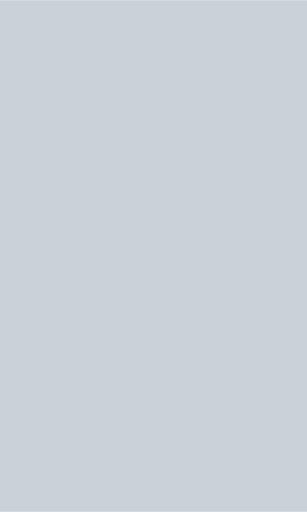
t = 0.00 s
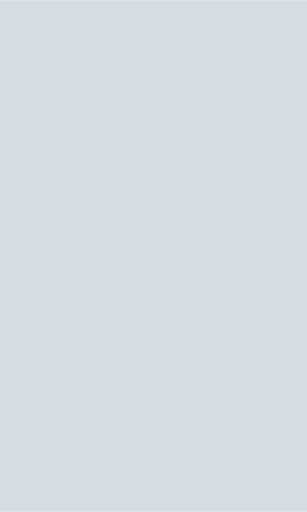
t = 0.75 s
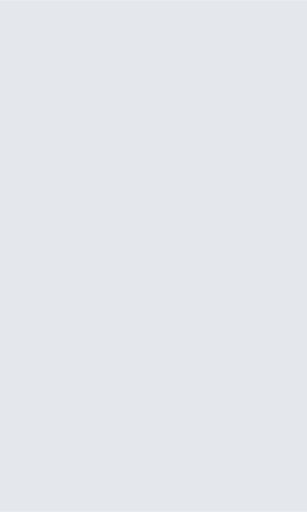
t = 1.50 s
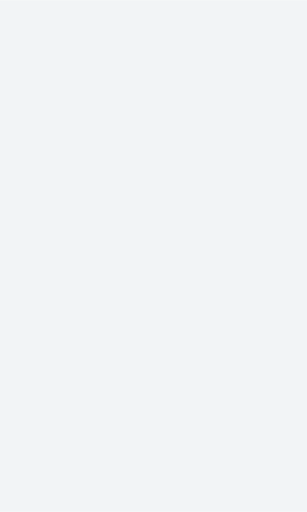
t = 2.25 s
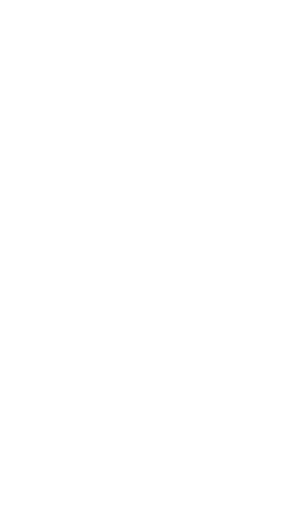
t = 3.00 s

The animated SVG that drew these frames (rendered in a browser with its animation timeline set to each time). Animation: 1 SMIL element (animate=1); one cycle of 3.00 s.

<svg xmlns="http://www.w3.org/2000/svg" width="12" height="20" viewBox="0 0 12 20">
  <rect x="0" y="0" width="12" height="20" fill="#C9D1D9">
    <animate attributeName="opacity" values="1;0" dur="3s" fill="freeze" />
  </rect>
</svg>
